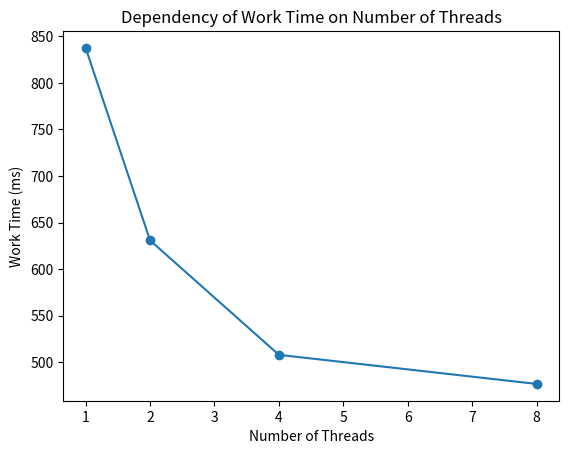

This figure's Python source:
import matplotlib.pyplot as plt

threads = [1,2, 4, 8]
work_times = [837.586,630.828, 507.853, 476.601]

plt.plot(threads, work_times, marker='o')
plt.title('Dependency of Work Time on Number of Threads')
plt.xlabel('Number of Threads')
plt.ylabel('Work Time (ms)')
plt.show()